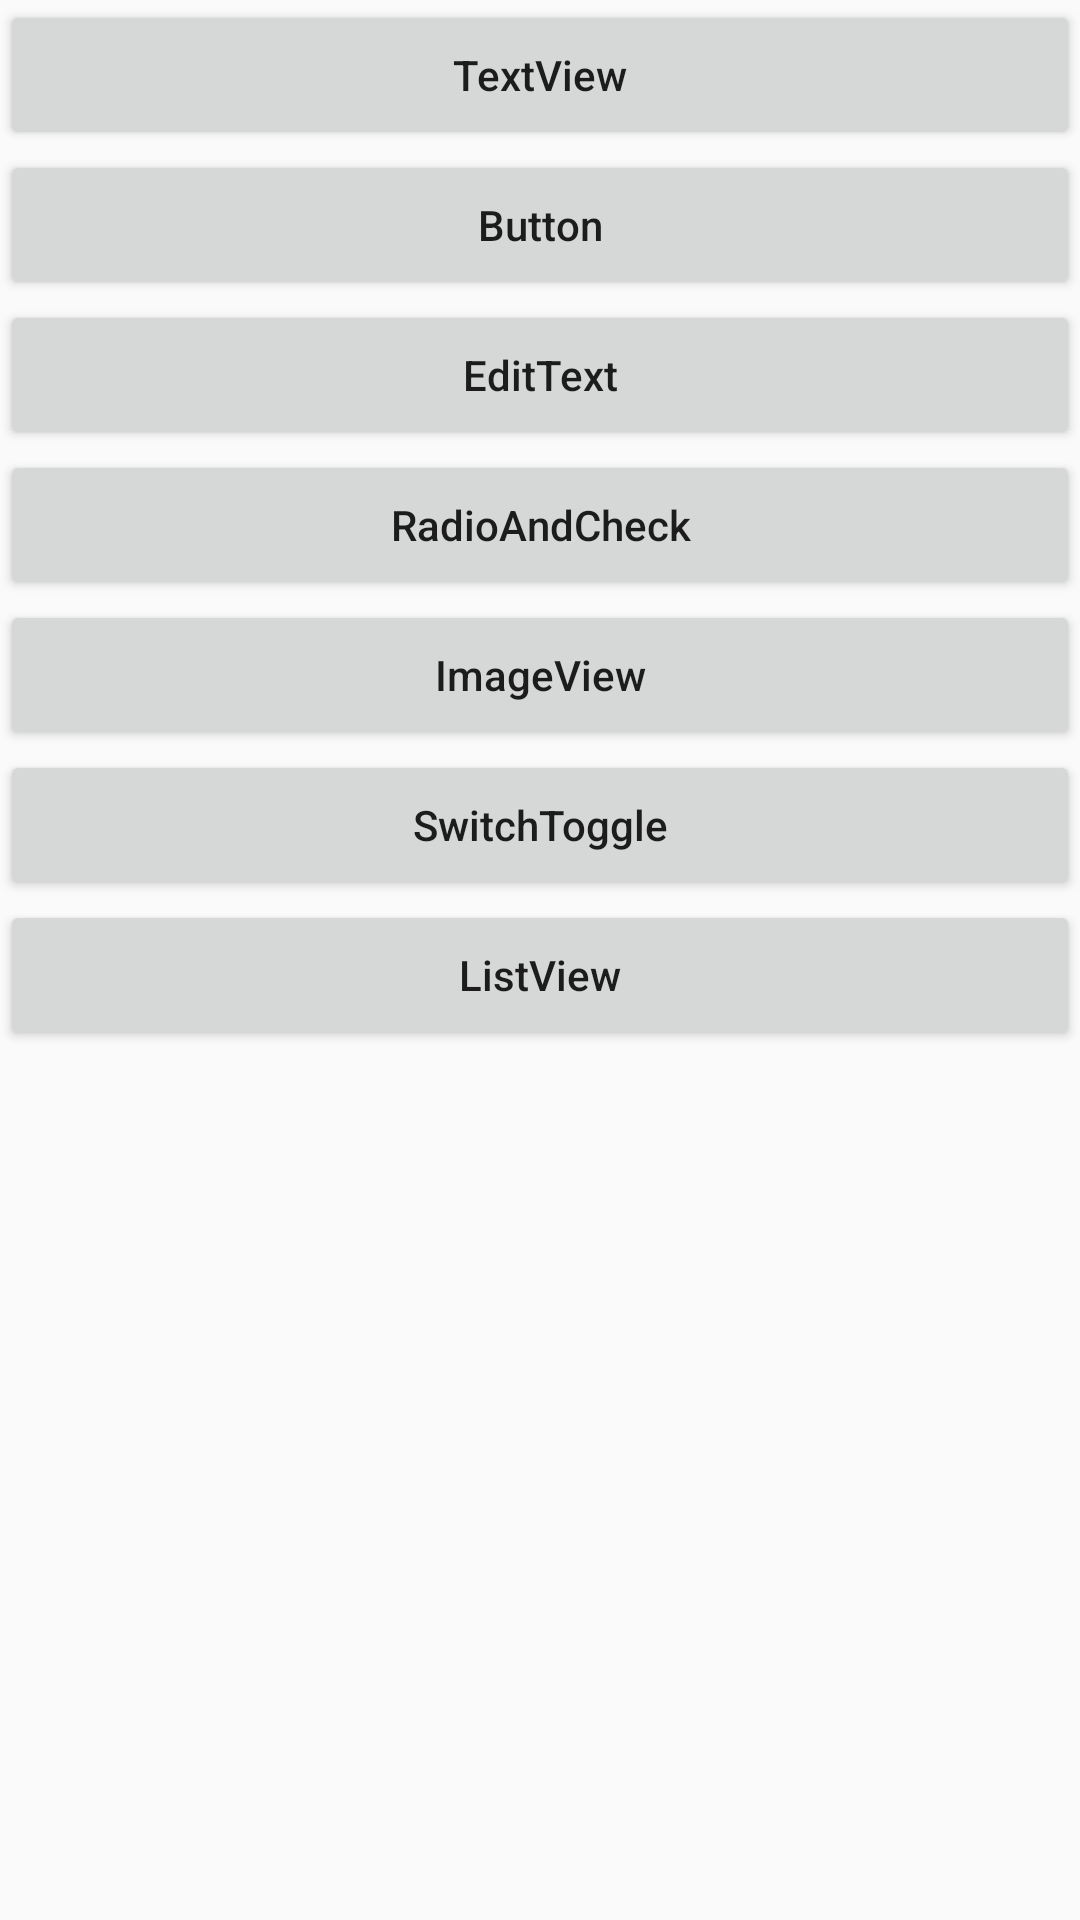

Android layout source for this screen:
<!-- AndroidManifest.xml: application theme AppTheme -->
<!-- res/layout/activity_main.xml -->
<?xml version="1.0" encoding="utf-8"?>
<RelativeLayout xmlns:android="http://schemas.android.com/apk/res/android"
    android:layout_width="match_parent"
    android:layout_height="match_parent">

    <Button
        android:id="@+id/textView"
        android:layout_width="match_parent"
        android:layout_height="50dp"
        android:text="TextView"
        android:textAllCaps="false"

        />
    <Button
        android:id="@+id/Button"
        android:layout_below="@id/textView"
        android:layout_width="match_parent"
        android:layout_height="50dp"
        android:text="Button"
        android:textAllCaps="false"

        />
    <Button
        android:id="@+id/EditText"
        android:layout_below="@id/Button"
        android:layout_width="match_parent"
        android:layout_height="50dp"
        android:text="EditText"
        android:textAllCaps="false"

        />
    <Button
        android:id="@+id/RadioAndCheck"
        android:layout_below="@id/EditText"
        android:layout_width="match_parent"
        android:layout_height="50dp"
        android:text="RadioAndCheck"
        android:textAllCaps="false"
        />
    <Button
        android:id="@+id/ImageView"
        android:layout_below="@id/RadioAndCheck"
        android:layout_width="match_parent"
        android:layout_height="50dp"
        android:text="ImageView"
        android:textAllCaps="false"
        />
    <Button
        android:id="@+id/SwitchToggle"
        android:layout_below="@id/ImageView"
        android:layout_width="match_parent"
        android:layout_height="50dp"
        android:text="SwitchToggle"
        android:textAllCaps="false"
        />
    <Button
        android:id="@+id/ListView"
        android:layout_below="@id/SwitchToggle"
        android:layout_width="match_parent"
        android:layout_height="50dp"
        android:text="ListView"
        android:textAllCaps="false"
        />
</RelativeLayout>
<!-- resources referenced by this layout -->
<resources>
  <style name="AppTheme" parent="Theme.AppCompat.Light.DarkActionBar">
  
          
          <item name="colorPrimary">@color/colorPrimary</item>
          <item name="colorPrimaryDark">@color/colorPrimaryDark</item>
          <item name="colorAccent">@color/colorAccent</item>
      </style>
  <!-- not gathered from this repository: default colours our renderer supplied (Android Studio template values) -->
  <color name="colorPrimary">#FF6200EE</color>
  <color name="colorPrimaryDark">#FF3700B3</color>
  <color name="colorAccent">#FF03DAC5</color>
</resources>
